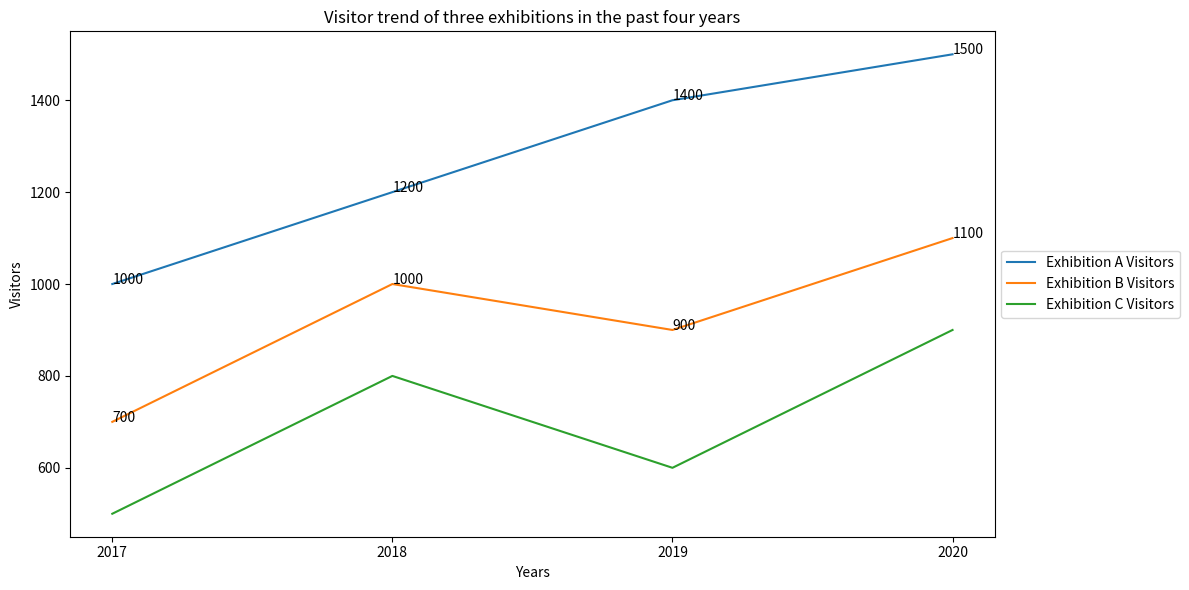

Source code (Python): (Note: this script raises an exception after producing the figure.)

import matplotlib.pyplot as plt
import numpy as np

plt.figure(figsize=(12, 6))
ax = plt.subplot()

years = np.array([2017, 2018, 2019, 2020])
A = np.array([1000, 1200, 1400, 1500])
B = np.array([700, 1000, 900, 1100])
C = np.array([500, 800, 600, 900])

plt.plot(years, A, label='Exhibition A Visitors')
plt.plot(years, B, label='Exhibition B Visitors')
plt.plot(years, C, label='Exhibition C Visitors')

plt.xticks(years)
plt.title('Visitor trend of three exhibitions in the past four years')
ax.legend(loc='center left', bbox_to_anchor=(1, 0.5))
plt.xlabel('Years')
plt.ylabel('Visitors')

for a, b, c in zip(years, A, B):
    ax.annotate(str(b), xy=(a, b))
    ax.annotate(str(c), xy=(a, c))

plt.tight_layout()
plt.savefig('line chart/png/559.png')
plt.clf()